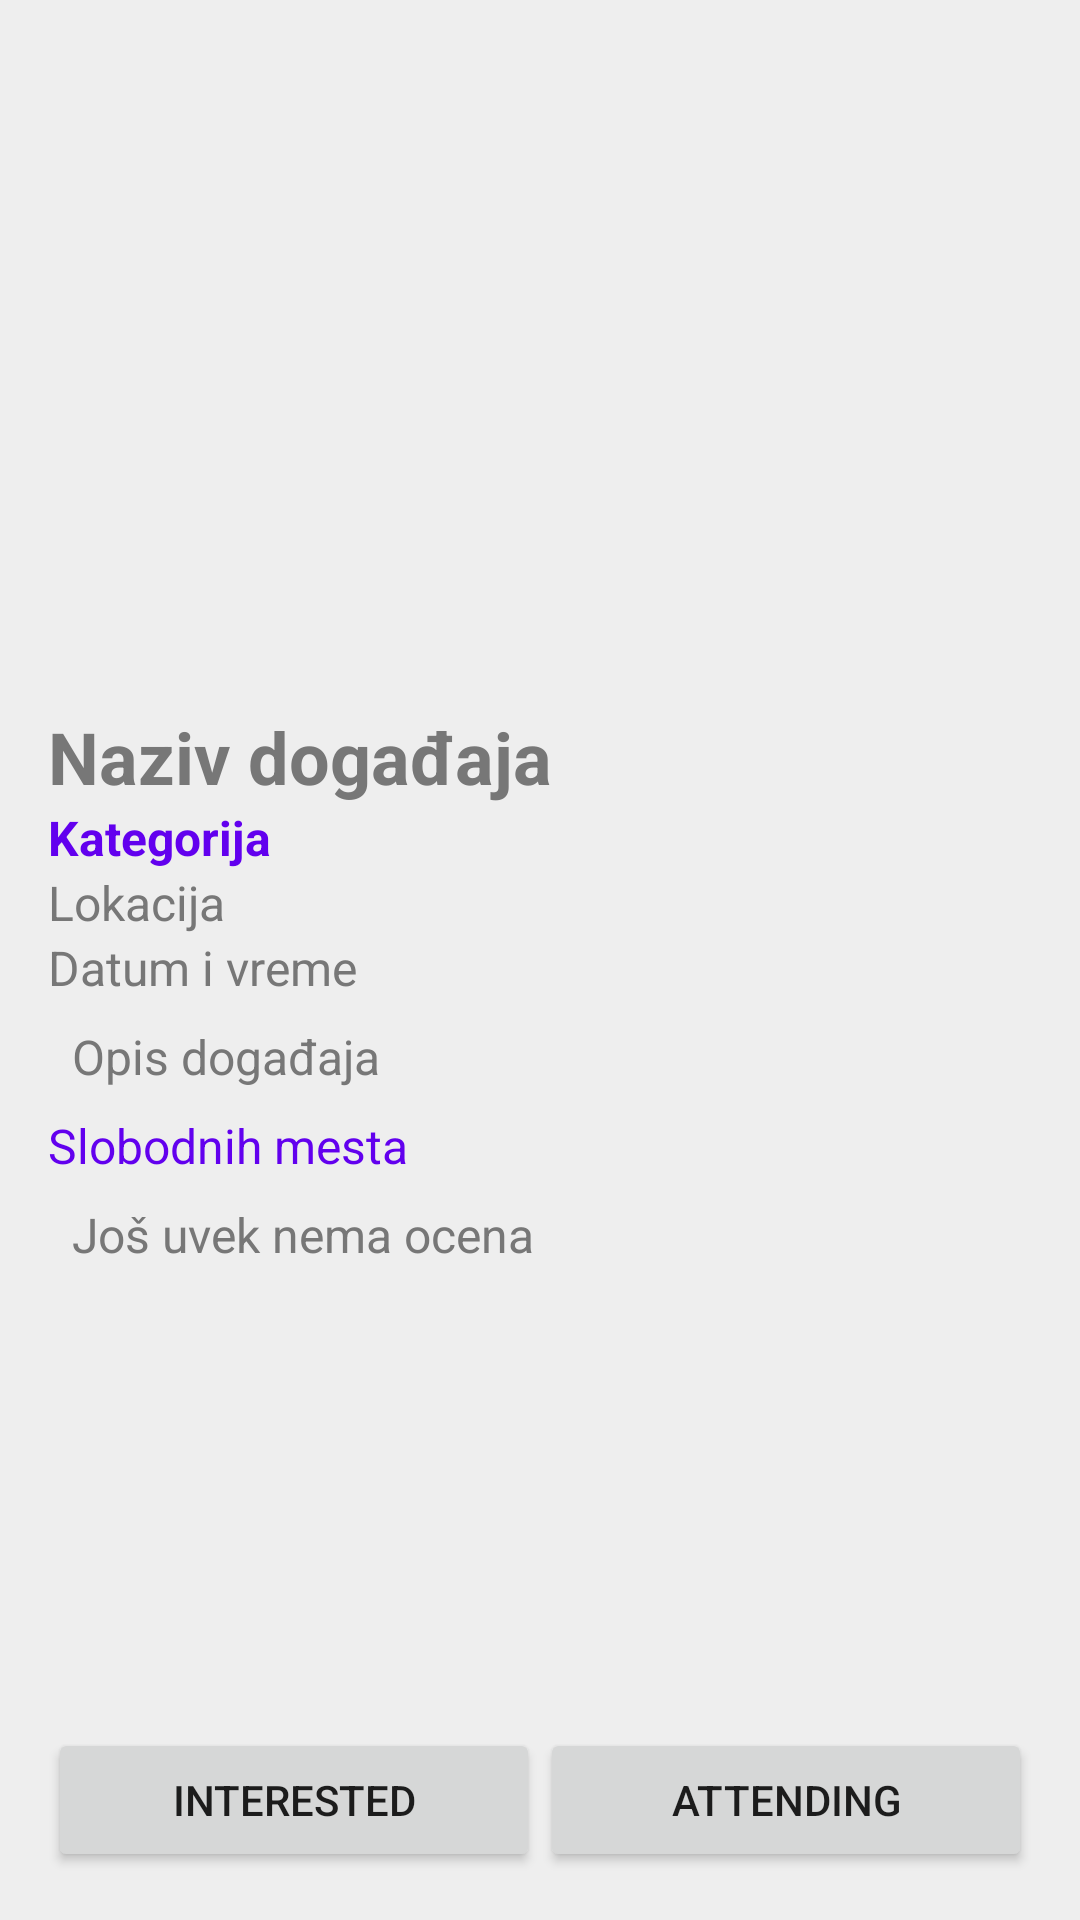

Produce the Android XML layout that renders to this screen, including the resource entries it uses.
<!-- AndroidManifest.xml: application theme Theme.EventsApp -->
<!-- res/layout/activity_event_details.xml -->
<?xml version="1.0" encoding="utf-8"?>
<LinearLayout
    xmlns:android="http://schemas.android.com/apk/res/android"
    android:layout_width="match_parent"
    android:layout_height="match_parent"
    android:orientation="vertical"
    android:background="@color/light_gray"
    android:padding="16dp">

    <ImageView
        android:id="@+id/imgDetailsEvent"
        android:layout_width="match_parent"
        android:layout_height="220dp"
        android:scaleType="centerInside" />

    <TextView
        android:id="@+id/tvDetailsName"
        android:layout_width="match_parent"
        android:layout_height="wrap_content"
        android:text="@string/event_name"
        android:textColor="@color/gray_text"
        android:textSize="24sp"
        android:textStyle="bold" />

    <TextView
        android:id="@+id/tvDetailsCategory"
        android:layout_width="match_parent"
        android:layout_height="wrap_content"
        android:text="@string/event_category"
        android:textColor="@color/purple_500"
        android:textSize="16sp"
        android:textStyle="bold" />

    <TextView
        android:id="@+id/tvDetailsLocation"
        android:layout_width="match_parent"
        android:layout_height="wrap_content"
        android:text="@string/event_location"
        android:textColor="@color/gray_text"
        android:textSize="16sp" />

    <TextView
        android:id="@+id/tvDetailsDateTime"
        android:layout_width="match_parent"
        android:layout_height="wrap_content"
        android:text="@string/event_date_time"
        android:textColor="@color/gray_text"
        android:textSize="16sp" />

    <TextView
        android:id="@+id/tvDetailsDescription"
        android:layout_width="match_parent"
        android:layout_height="wrap_content"
        android:text="@string/event_description"
        android:textColor="@color/gray_text"
        android:textSize="16sp"
        android:padding="8dp" />

    <TextView
        android:id="@+id/tvDetailsFreePlaces"
        android:layout_width="match_parent"
        android:layout_height="wrap_content"
        android:text="@string/free_places"
        android:textColor="@color/purple_500"
        android:textSize="16sp" />

    <TextView
        android:id="@+id/tvDetailsRating"
        android:layout_width="match_parent"
        android:layout_height="wrap_content"
        android:text="@string/no_ratings"
        android:textColor="@color/gray_text"
        android:textSize="16sp"
        android:padding="8dp" />

    <LinearLayout
        android:layout_width="match_parent"
        android:layout_height="0dp"
        android:layout_weight="1"
        android:orientation="vertical" />

    <LinearLayout
        android:layout_width="match_parent"
        android:layout_height="wrap_content"
        android:orientation="horizontal">

        <Button
            android:id="@+id/btnDetailsInterested"
            android:layout_width="0dp"
            android:layout_height="wrap_content"
            android:layout_weight="1"
            android:text="@string/interested_upper" />

        <Button
            android:id="@+id/btnDetailsAttending"
            android:layout_width="0dp"
            android:layout_height="wrap_content"
            android:layout_weight="1"
            android:text="@string/attending_upper" />

    </LinearLayout>

</LinearLayout>
<!-- resources referenced by this layout -->
<resources>
  <color name="gray_text">#777777</color>
  <color name="light_gray">#EEEEEE</color>
  <color name="purple_500">#FF6200EE</color>
  <string name="attending_upper">ATTENDING</string>
  <string name="event_category">Kategorija</string>
  <string name="event_date_time">Datum i vreme</string>
  <string name="event_description">Opis događaja</string>
  <string name="event_location">Lokacija</string>
  <string name="event_name">Naziv događaja</string>
  <string name="free_places">Slobodnih mesta</string>
  <string name="interested_upper">INTERESTED</string>
  <string name="no_ratings">Još uvek nema ocena</string>
  <style name="Theme.EventsApp" parent="Theme.AppCompat.Light.DarkActionBar">
          
          <item name="colorPrimary">@color/purple_500</item>
          <item name="colorPrimaryDark">@color/purple_700</item>
          <item name="colorAccent">@color/teal_200</item>
          
      </style>
  <color name="purple_700">#FF3700B3</color>
  <color name="teal_200">#FF03DAC5</color>
</resources>
